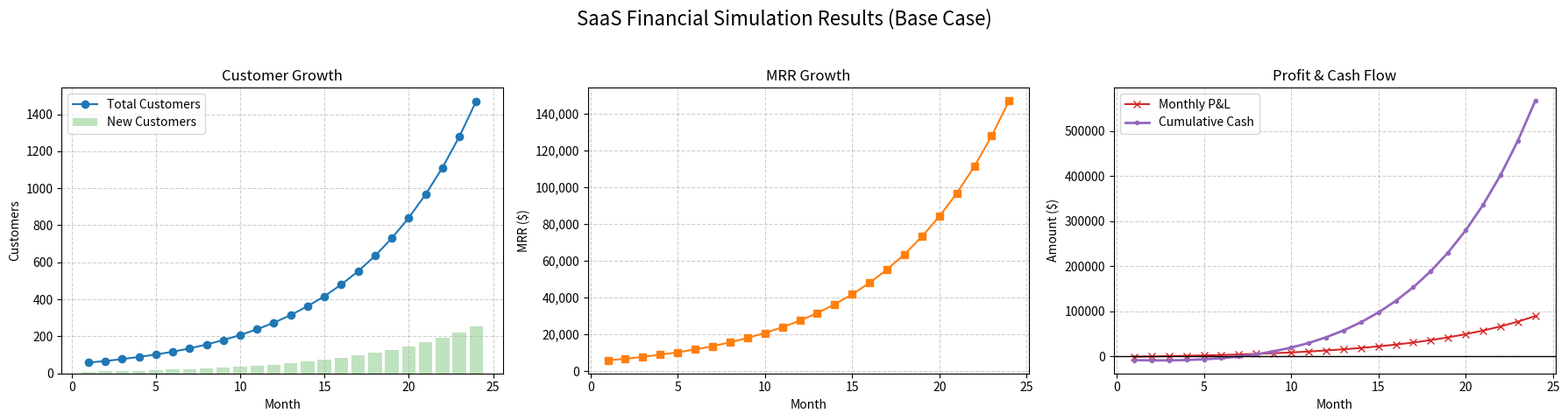
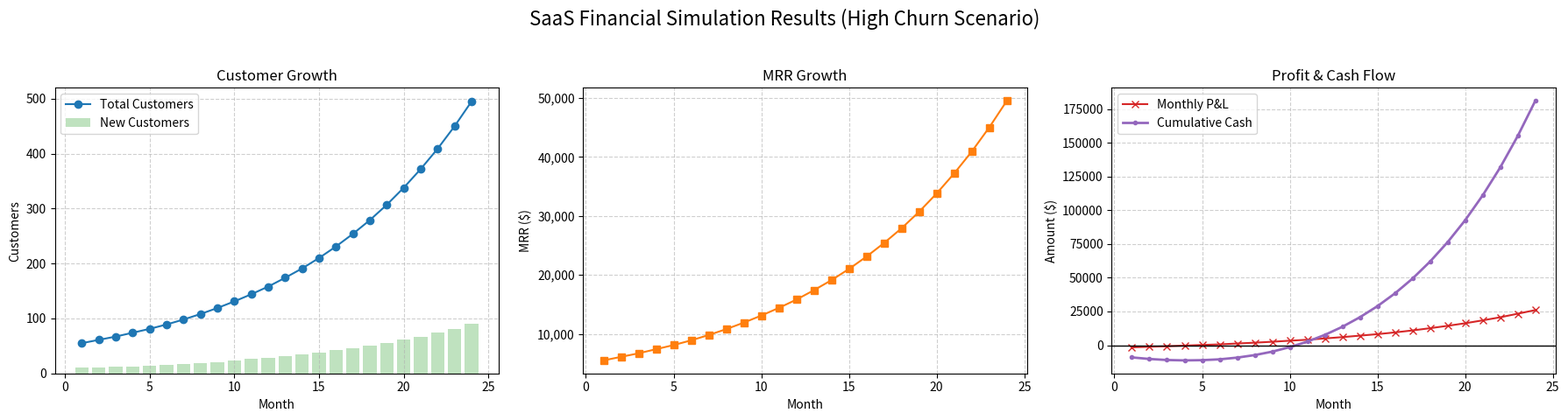

Recreate these plots in Python, in order.
import pandas as pd
import matplotlib.pyplot as plt
import numpy as np

# ---------------------------------------------------------
# 1. Model the Financial Inputs
# ---------------------------------------------------------


class SaaSModelConfig:
    """
    Configuration class for SaaS Financial Model parameters.
    """

    def __init__(self, starting_customers, monthly_growth_rate, churn_rate,
                 price_per_customer, fixed_costs, variable_cost_per_customer,
                 cac_simplified=100):
        self.customers = starting_customers
        self.growth_rate = monthly_growth_rate
        self.churn_rate = churn_rate
        self.price = price_per_customer
        self.fixed_costs = fixed_costs
        self.variable_cost = variable_cost_per_customer
        self.cac = cac_simplified  # Simplified Customer Acquisition Cost

    def __repr__(self):
        return (f"SaaSConfig(Start={self.customers}, Growth={self.growth_rate*100}%, "
                f"Churn={self.churn_rate*100}%, Price=${self.price})")

# ---------------------------------------------------------
# 2. Simulate Monthly Growth & 4. Profit & Cash Flow
# ---------------------------------------------------------


def run_simulation(config, months=24):
    """
    Simulates the SaaS metrics over a specified number of months.
    Returns a Pandas DataFrame with all calculated metrics.
    """
    data = []

    # Initial State
    current_customers = config.customers
    # Initial investment to acquire starting customers
    cumulative_cash = - (current_customers * config.cac)

    for month in range(1, months + 1):
        # --- Logic from Task 2 ---
        new_customers = int(current_customers * config.growth_rate)
        churned_customers = int(current_customers * config.churn_rate)

        # Update Total Customers
        total_customers = current_customers + new_customers - churned_customers

        # --- Logic from Task 3: Core Metrics ---
        mrr = total_customers * config.price

        # Churn Rate % (Absolute churned / Start of month customers)
        churn_percentage = (churned_customers / current_customers) * \
            100 if current_customers > 0 else 0

        # Contribution Margin: (Price - Variable Cost)
        contribution_margin = config.price - config.variable_cost
        contribution_margin_pct = (
            contribution_margin / config.price) * 100 if config.price > 0 else 0

        # LTV (Simplified: Contribution Margin / Churn Rate)
        # Note: Using monthly churn rate for simplified monthly LTV
        ltv = (contribution_margin /
               config.churn_rate) if config.churn_rate > 0 else 0

        # CAC is already in config, but we calculate total CAC spent this month
        total_cac_spent = new_customers * config.cac

        # --- Logic from Task 4: Financials ---
        total_revenue = mrr
        variable_costs_total = total_customers * config.variable_cost

        # Total Costs = Fixed + Variable + CAC (Marketing/Sales)
        total_costs = config.fixed_costs + variable_costs_total + total_cac_spent

        profit_loss = total_revenue - total_costs
        cumulative_cash += profit_loss

        # Store Data
        row = {
            "Month": month,
            "Start_Customers": current_customers,
            "New_Customers": new_customers,
            "Churned_Customers": churned_customers,
            "Total_Customers": total_customers,
            "MRR": mrr,
            "Revenue_Growth_Rate": 0,  # Will calculate next
            "Churn_Rate_%": round(churn_percentage, 2),
            "LTV": round(ltv, 2),
            "CAC": config.cac,
            "Contribution_Margin_$": round(contribution_margin, 2),
            "Total_Revenue": total_revenue,
            "Total_Costs": total_costs,
            "Profit_Loss": profit_loss,
            "Cumulative_Cash": cumulative_cash
        }
        data.append(row)

        # Update current_customers for next iteration
        current_customers = total_customers

    df = pd.DataFrame(data)

    # Calculate Revenue Growth Rate (Month over Month)
    df["Revenue_Growth_Rate"] = df["MRR"].pct_change() * 100
    df["Revenue_Growth_Rate"] = df["Revenue_Growth_Rate"].fillna(
        0)  # First month is 0 or NA

    return df

# ---------------------------------------------------------
# 5. Output & Visualization
# ---------------------------------------------------------


def visualize_results(df, title_suffix=""):
    """Generates and saves the required charts."""
    plt.figure(figsize=(18, 5))

    # Chart 1: Customers Growth
    plt.subplot(1, 3, 1)
    plt.plot(df['Month'], df['Total_Customers'], marker='o',
             color='tab:blue', label='Total Customers')
    plt.bar(df['Month'], df['New_Customers'],
            color='tab:green', alpha=0.3, label='New Customers')
    plt.title('Customer Growth')
    plt.xlabel('Month')
    plt.ylabel('Customers')
    plt.legend()
    plt.grid(True, linestyle='--', alpha=0.6)

    # Chart 2: MRR Growth
    plt.subplot(1, 3, 2)
    plt.plot(df['Month'], df['MRR'], marker='s', color='tab:orange')
    plt.title('MRR Growth')
    plt.xlabel('Month')
    plt.ylabel('MRR ($)')
    plt.grid(True, linestyle='--', alpha=0.6)

    # Format Y-axis to currency
    ax = plt.gca()
    ax.yaxis.set_major_formatter(
        plt.FuncFormatter(lambda x, p: format(int(x), ',')))

    # Chart 3: Profit Curve & Cumulative Cash
    plt.subplot(1, 3, 3)
    plt.plot(df['Month'], df['Profit_Loss'], marker='x',
             color='tab:red', label='Monthly P&L')
    plt.plot(df['Month'], df['Cumulative_Cash'], marker='.',
             linewidth=2, color='tab:purple', label='Cumulative Cash')
    plt.axhline(0, color='black', linewidth=1)  # Breakeven line
    plt.title('Profit & Cash Flow')
    plt.xlabel('Month')
    plt.ylabel('Amount ($)')
    plt.legend()
    plt.grid(True, linestyle='--', alpha=0.6)

    plt.suptitle(
        f'SaaS Financial Simulation Results {title_suffix}', fontsize=16)
    plt.tight_layout(rect=[0, 0.03, 1, 0.95])

    filename = f"saas_simulation_{title_suffix.replace(' ', '_').lower()}.png"
    plt.savefig(filename)
    print(f"[CHART] Chart saved as: {filename}")


def print_summary(df, config):
    """Prints key interpretation points."""
    print("\n" + "="*40)
    print("FINANCIAL SIMULATION SUMMARY")
    print("="*40)
    print(
        f"Assumptions: Start={config.customers} users, Growth={config.growth_rate*100}%, Churn={config.churn_rate*100}%")
    print(f"Price: ${config.price}, Fixed Costs: ${config.fixed_costs:,}")
    print("-" * 40)

    # 1. Breakeven Analysis
    breakeven_month = df[df['Cumulative_Cash'] >= 0]['Month'].min()
    if pd.notna(breakeven_month):
        print(f"[OK] Break-even Month: Month {int(breakeven_month)}")
    else:
        print(f"[ERROR] Break-even: Not reached within {len(df)} months")

    # 2. Final Metrics
    final_row = df.iloc[-1]
    print(f"[CHART] Final MRR (Month {len(df)}): ${final_row['MRR']:,.2f}")
    print(f"[USERS] Final Customers: {int(final_row['Total_Customers'])}")
    print(f"[MONEY] Final Cumulative Cash: ${final_row['Cumulative_Cash']:,.2f}")

    # 3. Impact of Churn
    total_lost = df['Churned_Customers'].sum()
    total_gained = df['New_Customers'].sum()
    print(
        f"[WARN] Total Churned Customers: {int(total_lost)} ({(total_lost/total_gained)*100:.1f}% of gains)")
    print("="*40 + "\n")

# ---------------------------------------------------------
# Main Execution Block
# ---------------------------------------------------------


if __name__ == "__main__":
    # --- Scenario A: Base Case (Healthy Growth) ---
    print("Running Scenario A: Base Case...")
    config_base = SaaSModelConfig(
        starting_customers=50,
        monthly_growth_rate=0.20,  # 20% growth
        churn_rate=0.05,           # 5% churn
        price_per_customer=100,    # $100 MRR
        fixed_costs=5000,          # $5k fixed (Servers, Salaries)
        variable_cost_per_customer=10,  # $10 variable (Hosting per user)
        cac_simplified=150         # $150 to acquire a customer
    )

    df_base = run_simulation(config_base, months=24)
    print_summary(df_base, config_base)
    visualize_results(df_base, title_suffix="(Base Case)")

    # Export table for submission
    df_base.to_csv("simulation_results_base.csv", index=False)
    print("[CSV] Table saved as: simulation_results_base.csv")

    # --- Scenario B: High Churn (Analysis Task Requirement) ---
    print("Running Scenario B: High Churn Analysis...")
    config_high_churn = SaaSModelConfig(
        starting_customers=50,
        monthly_growth_rate=0.20,
        churn_rate=0.10,           # 10% churn (Doubled!)
        price_per_customer=100,
        fixed_costs=5000,
        variable_cost_per_customer=10,
        cac_simplified=150
    )

    df_churn = run_simulation(config_high_churn, months=24)
    print_summary(df_churn, config_high_churn)
    visualize_results(df_churn, title_suffix="(High Churn Scenario)")

    # Export high churn results
    df_churn.to_csv("simulation_results_high_churn.csv", index=False)
    print("[CSV] Table saved as: simulation_results_high_churn.csv")
